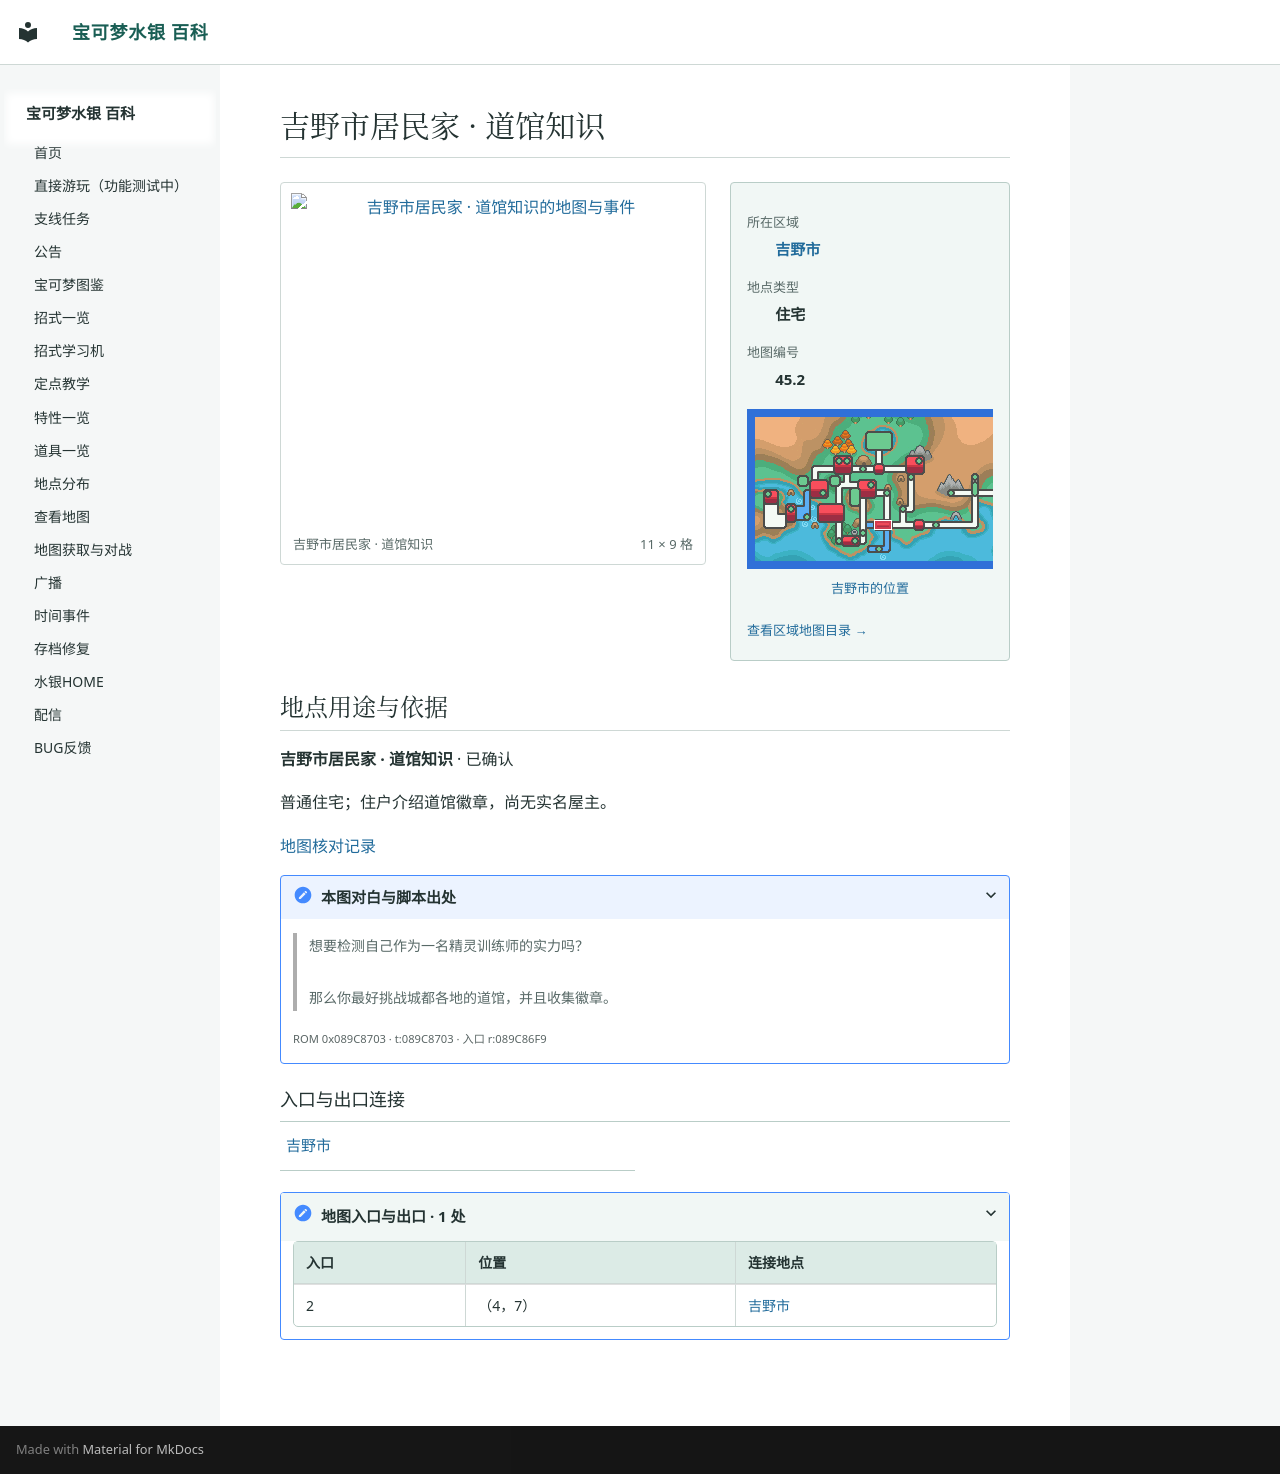

repository: Sum-Light/azoth-wiki · page: locations/map_45_2/index.html · generator: mkdocs

# 吉野市居民家 · 道馆知识

<!-- location-atlas:start -->

<div class="loc-profile" data-location-map="45.2">
<div class="loc-profile-layout">
<div class="loc-main-map">
<a class="loc-image-link" href="../../locations/atlas/maps/map_45_2.png" target="_blank" rel="noopener">
<img src="../../locations/atlas/maps/map_45_2.png" alt="吉野市居民家 · 道馆知识的地图与事件" loading="lazy" width="176" height="144"></a>
<div class="loc-map-caption"><span>吉野市居民家 · 道馆知识</span><span>11 × 9 格</span></div>
</div>
<aside class="loc-facts">
<dl><dt>所在区域</dt><dd><a href="../atlas/?sec=144">吉野市</a></dd><dt>地点类型</dt><dd>住宅</dd><dt>地图编号</dt><dd>45.2</dd></dl>
<a class="loc-world-preview" href="../atlas/?sec=144" aria-label="吉野市在大地图上的位置">
<span class="loc-world-canvas"><img src="../worldmap.png" alt="世界地图" loading="lazy">
<span class="loc-world-mark" style="left:28.1134%;top:43.7125%;width:3.1258%;height:3.1250%"></span>
</span></a>
<a class="loc-world-label" href="../atlas/?sec=144">吉野市的位置</a>
<a class="loc-atlas-return" href="../atlas/?sec=144">查看区域地图目录 &rarr;</a>
</aside>
</div>
<section class="loc-identity" aria-labelledby="map-identity">
<h2 id="map-identity">地点用途与依据</h2>
<p><strong>吉野市居民家 · 道馆知识</strong> · 已确认</p>
<p>普通住宅；住户介绍道馆徽章，尚无实名屋主。</p>
<a href="../map_review/">地图核对记录</a>
<details><summary>本图对白与脚本出处</summary>
<blockquote><p>想要检测自己作为一名精灵训练师的实力吗？<br><br>那么你最好挑战城都各地的道馆，并且收集徽章。</p></blockquote>
<p><small>ROM 0x089C8703 · t:089C8703 · 入口 r:089C86F9</small></p>
</details>
</section>
<h3>入口与出口连接</h3>
<nav class="loc-neighbors" aria-label="出入口连接地点">
<div><a href="../map_3_67/">吉野市</a></div>
</nav>
<details class="loc-entrances"><summary>地图入口与出口 · 1 处</summary>
<div class="loc-table-scroll"><table><thead><tr><th>入口</th><th>位置</th><th>连接地点</th></tr></thead><tbody>
<tr><td>2</td><td>（4，7）</td><td><a href="../map_3_67/">吉野市</a></td></tr>
</tbody></table></div></details>
</div>

<!-- location-atlas:end -->
